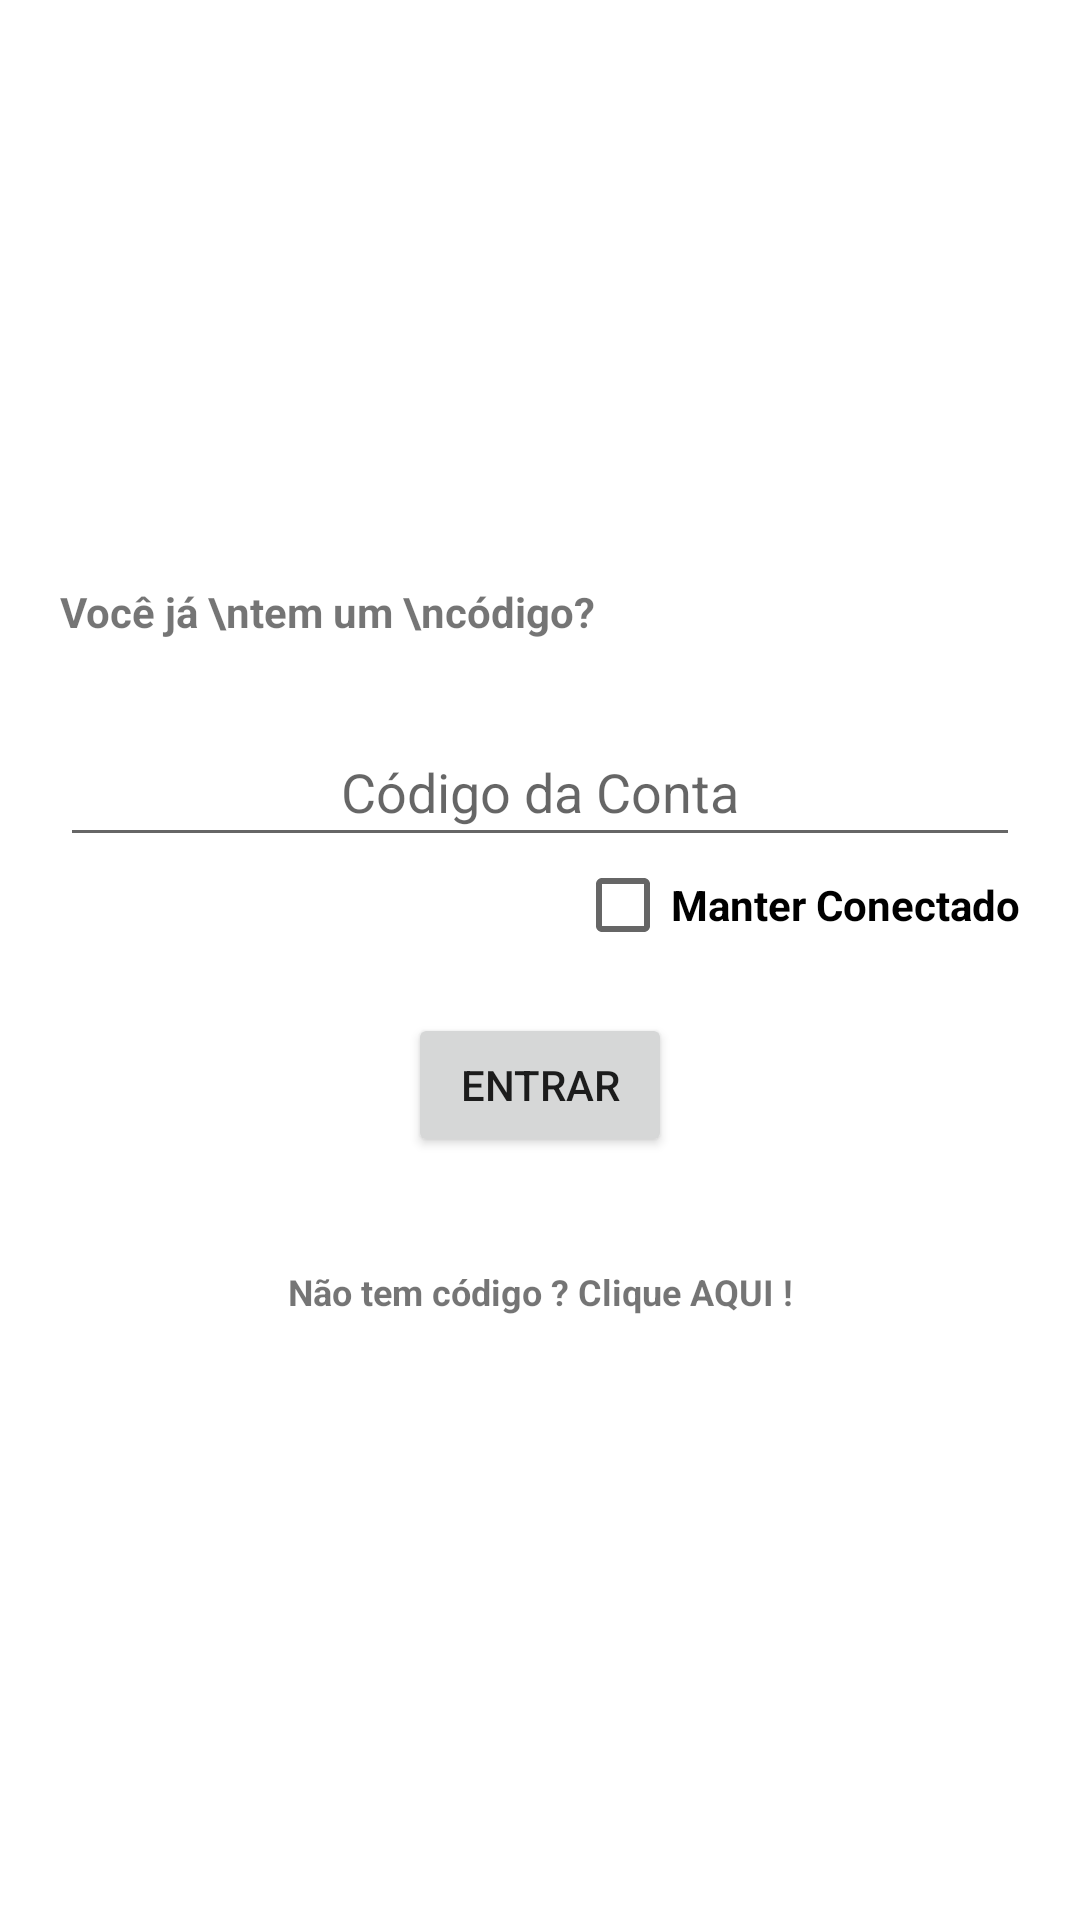

Produce the Android XML layout that renders to this screen, including the resource entries it uses.
<!-- AndroidManifest.xml: activity theme Theme.AppCompat.Light.NoActionBar -->
<!-- res/layout/activity_login.xml -->
<?xml version="1.0" encoding="utf-8"?>
<RelativeLayout
    xmlns:android="http://schemas.android.com/apk/res/android"
    xmlns:app="http://schemas.android.com/apk/res-auto"
    xmlns:tools="http://schemas.android.com/tools"
    android:layout_width="match_parent"
    android:layout_height="match_parent"
    tools:context=".LoginActivity"
    android:background="@color/login_bk_color"
    android:focusableInTouchMode="true"
    android:gravity="center"
    android:layout_gravity="center">

    <LinearLayout
        android:layout_width="match_parent"
        android:layout_height="wrap_content"
        android:gravity="center"
        android:layout_marginTop="10dp"
        android:layout_marginBottom="10dp">

    <TextView
        style="@style/viewParent.headerText.NoMode"
        android:id="@+id/txtCode"
        android:layout_width="wrap_content"
        android:layout_height="wrap_content"
        android:text=""
        android:layout_weight="6"
        android:textSize="20sp"
        android:textAlignment="center"/>
    </LinearLayout>

    <ScrollView
        android:layout_width="match_parent"
        android:layout_height="wrap_content"
        android:layout_alignParentTop="true"
        android:layout_alignParentLeft="true"
        android:layout_centerInParent="true"
        android:paddingTop="20dp">
        <LinearLayout
            android:layout_width="match_parent"
            android:layout_height="wrap_content"
            android:orientation="vertical"
            android:padding="20dp">
            <RelativeLayout
                android:layout_width="match_parent"
                android:layout_height="wrap_content">
                <TextView
                    android:layout_centerVertical="true"
                    android:layout_alignParentLeft="true"
                    style="@style/viewParent.headerText.NoMode"
                    android:text="Você já \ntem um \ncódigo?"/>

                <ImageView
                    android:layout_width="wrap_content"
                    android:layout_height="wrap_content"
                    android:src="@drawable/ic_register_hero"
                    android:layout_alignParentTop="true"
                    android:layout_alignParentRight="true"/>
            </RelativeLayout>













            <com.google.android.material.textfield.TextInputLayout
                android:id="@+id/textInputPassword"
                style="@style/parent"
                android:layout_marginTop="20dp">
                <EditText
                    android:id="@+id/edtCode"
                    style="@style/modifiedEditText"
                    android:hint="Código da Conta"
                    android:maxLines="1"
                    android:gravity="center_horizontal"
                    android:inputType="textPassword"/>
            </com.google.android.material.textfield.TextInputLayout>

        <LinearLayout
            android:layout_width="match_parent"
            android:layout_height="wrap_content"
            android:gravity="end">

            <CheckBox
                android:id="@+id/chkLogin"
                style="@style/viewParent.headerText.NoMode"
                android:layout_width="wrap_content"
                android:layout_height="wrap_content"
                android:text="Manter Conectado" />
        </LinearLayout>





























            <LinearLayout
                android:layout_width="match_parent"
                android:layout_height="wrap_content"
                android:gravity="center"
                android:layout_marginTop="20dp">

                <Button
                    android:id="@+id/btnLogin"
                    android:layout_width="wrap_content"
                    android:layout_height="wrap_content"
                    android:gravity="center"
                    android:text="Entrar"/>
            </LinearLayout>

            <LinearLayout
                android:layout_width="match_parent"
                android:layout_height="30dp"
                android:weightSum="12"
                android:gravity="center"
                android:layout_marginTop="30dp">







                <TextView
                    style="@style/viewParent.headerText.NoMode"
                    android:id="@+id/txtClickHere"
                    android:layout_width="wrap_content"
                    android:layout_height="wrap_content"
                    android:text="Não tem código ? Clique AQUI !"
                    android:layout_weight="6"
                    android:textSize="12sp"
                    android:textAlignment="center"/>







            </LinearLayout>

            <LinearLayout
                android:layout_width="match_parent"
                android:layout_height="wrap_content"
                android:gravity="center"
                android:layout_marginTop="20dp">










            </LinearLayout>

        </LinearLayout>
    </ScrollView>
















</RelativeLayout>
<!-- resources referenced by this layout -->
<resources>
  <color name="colorPrimaryDark">#00574B</color>
  <color name="login_bk_color">#fff</color>
  <color name="primaryTextColor">#11CFC5</color>
  <color name="themeColor">#11CFC5</color>
  <style name="loginButton" parent="viewParent">
          <item name="android:background">@drawable/button_background_blue</item>
  
          <item name="android:textStyle">bold</item>
      </style>
  <style name="modifiedEditText" parent="parent">
  
  
      </style>
  <style name="parent">
          <item name="android:layout_width">match_parent</item>
          <item name="android:layout_height">wrap_content</item>
      </style>
  <style name="viewParent">
          <item name="android:layout_width">wrap_content</item>
          <item name="android:layout_height">wrap_content</item>
      </style>
  <style name="viewParent.headerText.NoMode">
  
      </style>
</resources>
